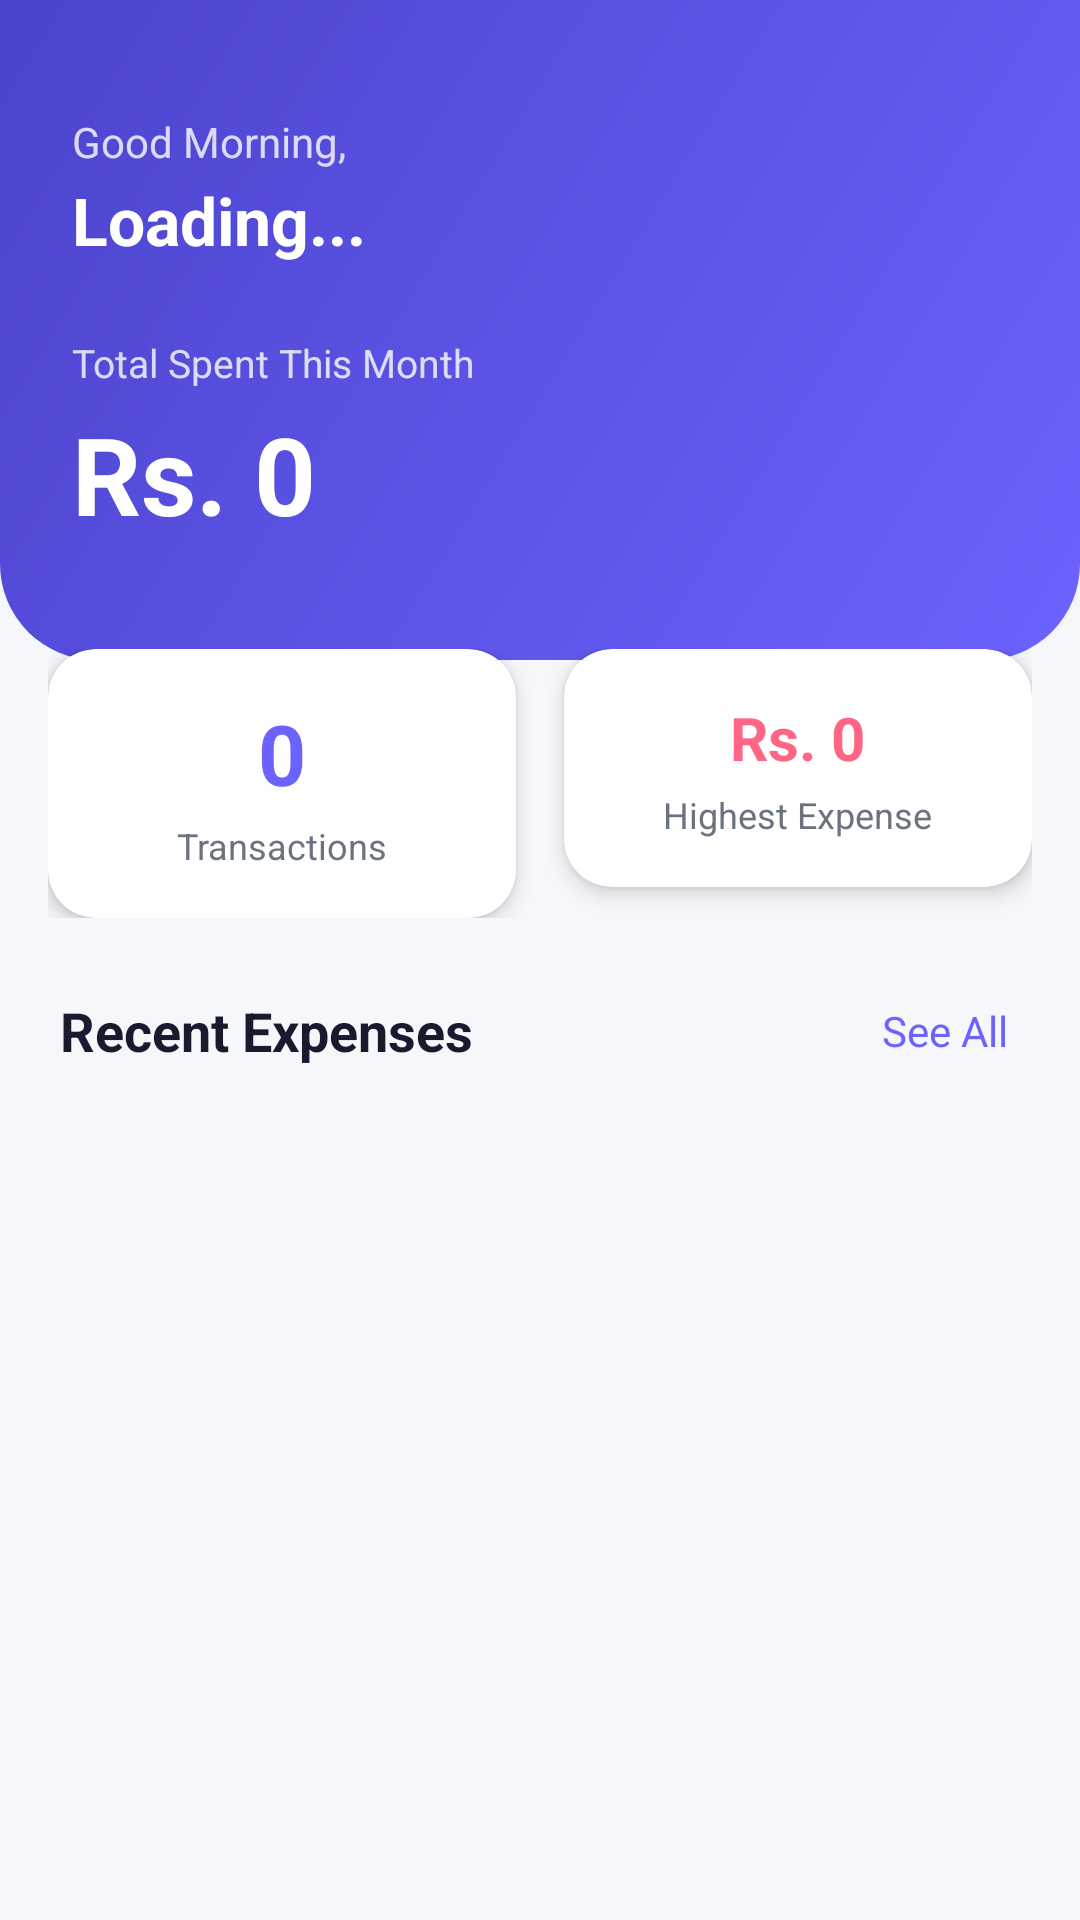

This screen was rendered from an Android layout file. Write that file and the resources it references.
<!-- AndroidManifest.xml: application theme Theme.SpendSmart -->
<!-- res/layout/fragment_home.xml -->
<?xml version="1.0" encoding="utf-8"?>
<ScrollView
    xmlns:android="http://schemas.android.com/apk/res/android"
    xmlns:app="http://schemas.android.com/apk/res-auto"
    android:layout_width="match_parent"
    android:layout_height="match_parent"
    android:background="@color/background">

    <LinearLayout
        android:layout_width="match_parent"
        android:layout_height="wrap_content"
        android:orientation="vertical">

        
        <FrameLayout
            android:layout_width="match_parent"
            android:layout_height="220dp"
            android:background="@drawable/bg_header">

            <LinearLayout
                android:layout_width="match_parent"
                android:layout_height="wrap_content"
                android:orientation="vertical"
                android:padding="24dp"
                android:layout_gravity="center_vertical">

                
                <LinearLayout
                    android:layout_width="match_parent"
                    android:layout_height="wrap_content"
                    android:orientation="horizontal"
                    android:gravity="center_vertical">

                    <LinearLayout
                        android:layout_width="0dp"
                        android:layout_height="wrap_content"
                        android:layout_weight="1"
                        android:orientation="vertical">

                        <TextView
                            android:id="@+id/tvGreeting"
                            android:layout_width="wrap_content"
                            android:layout_height="wrap_content"
                            android:text="Good Morning,"
                            android:textColor="#CCffffff"
                            android:textSize="14sp" />

                        <TextView
                            android:id="@+id/tvUserName"
                            android:layout_width="wrap_content"
                            android:layout_height="wrap_content"
                            android:text="Loading..."
                            android:textColor="#FFFFFF"
                            android:textSize="22sp"
                            android:textStyle="bold"
                            android:layout_marginTop="2dp" />

                    </LinearLayout>

                    
                    <FrameLayout
                        android:layout_width="46dp"
                        android:layout_height="46dp"
                        android:background="@drawable/bg_logo_circle">

                        <ImageView
                            android:layout_width="28dp"
                            android:layout_height="28dp"
                            android:src="@drawable/ic_profile"
                            android:layout_gravity="center"
                            app:tint="#FFFFFF" />
                    </FrameLayout>

                </LinearLayout>

                
                <TextView
                    android:layout_width="wrap_content"
                    android:layout_height="wrap_content"
                    android:text="Total Spent This Month"
                    android:textColor="#CCffffff"
                    android:textSize="13sp"
                    android:layout_marginTop="24dp" />

                <TextView
                    android:id="@+id/tvTotalAmount"
                    android:layout_width="wrap_content"
                    android:layout_height="wrap_content"
                    android:text="Rs. 0"
                    android:textColor="#FFFFFF"
                    android:textSize="36sp"
                    android:textStyle="bold"
                    android:layout_marginTop="4dp" />

            </LinearLayout>
        </FrameLayout>

        
        <LinearLayout
            android:layout_width="match_parent"
            android:layout_height="wrap_content"
            android:orientation="horizontal"
            android:padding="16dp"
            android:layout_marginTop="-20dp">

            
            <androidx.cardview.widget.CardView
                android:layout_width="0dp"
                android:layout_height="wrap_content"
                android:layout_weight="1"
                android:layout_marginEnd="8dp"
                app:cardCornerRadius="16dp"
                app:cardElevation="4dp"
                app:cardBackgroundColor="@color/surface">

                <LinearLayout
                    android:layout_width="match_parent"
                    android:layout_height="wrap_content"
                    android:orientation="vertical"
                    android:padding="16dp"
                    android:gravity="center">

                    <TextView
                        android:id="@+id/tvTotalCount"
                        android:layout_width="wrap_content"
                        android:layout_height="wrap_content"
                        android:text="0"
                        android:textColor="@color/primary"
                        android:textSize="28sp"
                        android:textStyle="bold" />

                    <TextView
                        android:layout_width="wrap_content"
                        android:layout_height="wrap_content"
                        android:text="Transactions"
                        android:textColor="@color/text_secondary"
                        android:textSize="12sp"
                        android:layout_marginTop="4dp" />

                </LinearLayout>
            </androidx.cardview.widget.CardView>

            
            <androidx.cardview.widget.CardView
                android:layout_width="0dp"
                android:layout_height="wrap_content"
                android:layout_weight="1"
                android:layout_marginStart="8dp"
                app:cardCornerRadius="16dp"
                app:cardElevation="4dp"
                app:cardBackgroundColor="@color/surface">

                <LinearLayout
                    android:layout_width="match_parent"
                    android:layout_height="wrap_content"
                    android:orientation="vertical"
                    android:padding="16dp"
                    android:gravity="center">

                    <TextView
                        android:id="@+id/tvHighestExpense"
                        android:layout_width="wrap_content"
                        android:layout_height="wrap_content"
                        android:text="Rs. 0"
                        android:textColor="@color/secondary"
                        android:textSize="20sp"
                        android:textStyle="bold" />

                    <TextView
                        android:layout_width="wrap_content"
                        android:layout_height="wrap_content"
                        android:text="Highest Expense"
                        android:textColor="@color/text_secondary"
                        android:textSize="12sp"
                        android:layout_marginTop="4dp" />

                </LinearLayout>
            </androidx.cardview.widget.CardView>

        </LinearLayout>

        
        <LinearLayout
            android:layout_width="match_parent"
            android:layout_height="wrap_content"
            android:orientation="horizontal"
            android:paddingHorizontal="20dp"
            android:paddingTop="8dp"
            android:gravity="center_vertical">

            <TextView
                android:layout_width="0dp"
                android:layout_height="wrap_content"
                android:layout_weight="1"
                android:text="Recent Expenses"
                android:textColor="@color/text_primary"
                android:textSize="18sp"
                android:textStyle="bold" />

            <TextView
                android:id="@+id/tvSeeAll"
                android:layout_width="wrap_content"
                android:layout_height="wrap_content"
                android:text="See All"
                android:textColor="@color/primary"
                android:textSize="14sp"
                android:padding="4dp" />

        </LinearLayout>

        
        <androidx.recyclerview.widget.RecyclerView
            android:id="@+id/rvRecent"
            android:layout_width="match_parent"
            android:layout_height="wrap_content"
            android:paddingHorizontal="16dp"
            android:paddingTop="8dp"
            android:paddingBottom="16dp"
            android:nestedScrollingEnabled="false" />

        
        <LinearLayout
            android:id="@+id/layoutEmpty"
            android:layout_width="match_parent"
            android:layout_height="wrap_content"
            android:orientation="vertical"
            android:gravity="center"
            android:padding="40dp"
            android:visibility="gone">

            <ImageView
                android:layout_width="80dp"
                android:layout_height="80dp"
                android:src="@drawable/ic_wallet"
                android:alpha="0.3"
                app:tint="@color/primary" />

            <TextView
                android:layout_width="wrap_content"
                android:layout_height="wrap_content"
                android:text="@string/no_expenses"
                android:textColor="@color/text_hint"
                android:textSize="15sp"
                android:gravity="center"
                android:layout_marginTop="16dp" />

        </LinearLayout>

    </LinearLayout>
</ScrollView>
<!-- resources referenced by this layout -->
<resources>
  <color name="background">#F6F7FB</color>
  <color name="primary">#6C63FF</color>
  <color name="secondary">#FF6584</color>
  <color name="surface">#FFFFFF</color>
  <color name="text_hint">#9CA3AF</color>
  <color name="text_primary">#1A1A2E</color>
  <color name="text_secondary">#6B7280</color>
  <!-- drawable bg_header (drawable) -->
  <?xml version="1.0" encoding="utf-8"?>
  <shape xmlns:android="http://schemas.android.com/apk/res/android">
      <gradient
          android:angle="135"
          android:startColor="#6C63FF"
          android:endColor="#4B44CC"
          android:type="linear" />
      <corners
          android:bottomLeftRadius="32dp"
          android:bottomRightRadius="32dp" />
  </shape>
  <!-- drawable ic_wallet (drawable) -->
  <?xml version="1.0" encoding="utf-8"?>
  <vector xmlns:android="http://schemas.android.com/apk/res/android"
      android:width="80dp"
      android:height="80dp"
      android:viewportWidth="24"
      android:viewportHeight="24">
      <path
          android:fillColor="#FFFFFF"
          android:pathData="M21,18v1c0,1.1-0.9,2-2,2L5,21c-1.11,0-2-0.9-2-2L3,5c0-1.1,0.89-2,2-2h14c1.1,0,2,0.9,2,2v1h-9c-1.11,0-2,0.9-2,2v8c0,1.1,0.89,2,2,2h9zM12,17h10L22,8L12,8v9zM16,13.5c-0.83,0-1.5-0.67-1.5-1.5s0.67-1.5,1.5-1.5,1.5,0.67,1.5,1.5-0.67,1.5-1.5,1.5z" />
  </vector>
  <string name="no_expenses">No expenses yet!\nTap + to add one</string>
  <style name="Theme.SpendSmart" parent="Base.Theme.SpendSmart" />
  <style name="Base.Theme.SpendSmart" parent="Theme.Material3.Light.NoActionBar">
          <item name="colorPrimary">@color/primary</item>
          <item name="colorPrimaryVariant">@color/primary_dark</item>
          <item name="colorSecondary">@color/secondary</item>
          <item name="colorSurface">@color/surface</item>
          <item name="android:colorBackground">@color/background</item>
          <item name="android:statusBarColor">@color/primary</item>
          <item name="android:navigationBarColor">@color/surface</item>
      </style>
  <color name="primary_dark">#4B44CC</color>
</resources>
